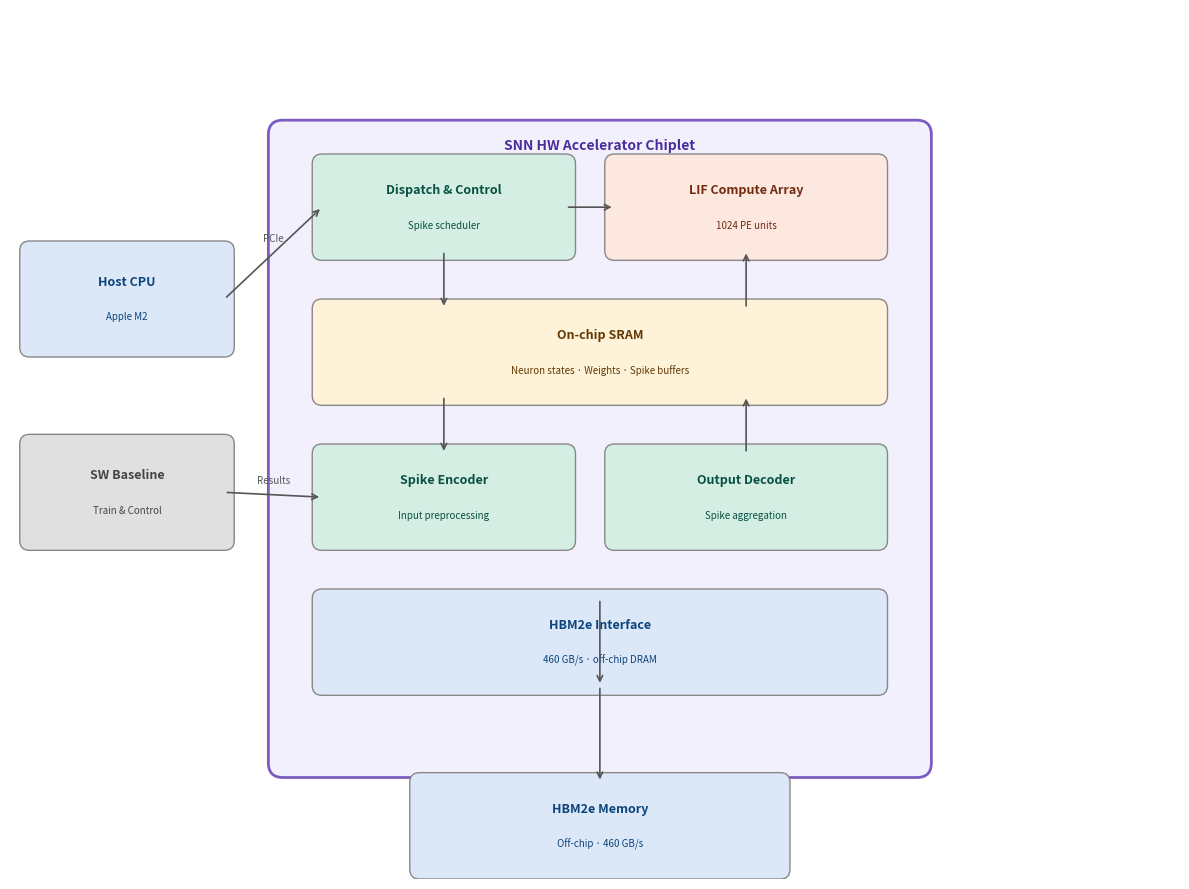

Reproduce this figure in Python.
import matplotlib
matplotlib.use("Agg")
import matplotlib.pyplot as plt
import matplotlib.patches as mpatches
from matplotlib.patches import FancyBboxPatch

fig, ax = plt.subplots(figsize=(12, 9))
ax.set_xlim(0, 12)
ax.set_ylim(0, 9)
ax.axis("off")

def box(x, y, w, h, label, sub="", color="#e8e0f8", textcolor="#3c2e7a"):
    ax.add_patch(FancyBboxPatch((x, y), w, h, boxstyle="round,pad=0.1",
                                facecolor=color, edgecolor="#888", linewidth=1))
    if sub:
        ax.text(x+w/2, y+h/2+0.18, label, ha="center", va="center",
                fontsize=9, fontweight="bold", color=textcolor)
        ax.text(x+w/2, y+h/2-0.18, sub, ha="center", va="center",
                fontsize=7, color=textcolor)
    else:
        ax.text(x+w/2, y+h/2, label, ha="center", va="center",
                fontsize=9, fontweight="bold", color=textcolor)

def arrow(x1, y1, x2, y2, label=""):
    ax.annotate("", xy=(x2,y2), xytext=(x1,y1),
                arrowprops=dict(arrowstyle="->", color="#555", lw=1.2))
    if label:
        ax.text((x1+x2)/2, (y1+y2)/2+0.12, label, ha="center",
                fontsize=7, color="#555")

# Outer accelerator box
ax.add_patch(FancyBboxPatch((2.8, 1.2), 6.5, 6.5, boxstyle="round,pad=0.15",
             facecolor="#f3f0fd", edgecolor="#7c5cbf", linewidth=2))
ax.text(6.05, 7.55, "SNN HW Accelerator Chiplet", ha="center", fontsize=10,
        fontweight="bold", color="#4a2d9c")

# Host CPU
box(0.2, 5.5, 2.0, 1.0, "Host CPU", "Apple M2", "#dce8f8", "#0c447c")

# SW Baseline
box(0.2, 3.5, 2.0, 1.0, "SW Baseline", "Train & Control", "#e0e0e0", "#444")

# Dispatch & Control
box(3.2, 6.5, 2.5, 0.9, "Dispatch & Control", "Spike scheduler", "#d4eee4", "#085041")

# LIF Compute Array
box(6.2, 6.5, 2.7, 0.9, "LIF Compute Array", "1024 PE units", "#fde8e0", "#712b13")

# On-chip SRAM
box(3.2, 5.0, 5.7, 0.9, "On-chip SRAM", "Neuron states · Weights · Spike buffers", "#fef3d8", "#633806")

# Spike Encoder
box(3.2, 3.5, 2.5, 0.9, "Spike Encoder", "Input preprocessing", "#d4eee4", "#085041")

# Output Decoder
box(6.2, 3.5, 2.7, 0.9, "Output Decoder", "Spike aggregation", "#d4eee4", "#085041")

# HBM Interface
box(3.2, 2.0, 5.7, 0.9, "HBM2e Interface", "460 GB/s · off-chip DRAM", "#dce8f8", "#0c447c")

# HBM Memory
box(4.2, 0.1, 3.7, 0.9, "HBM2e Memory", "Off-chip · 460 GB/s", "#dce8f8", "#0c447c")

# Arrows
arrow(2.2, 6.0, 3.2, 6.95, "PCIe")
arrow(2.2, 4.0, 3.2, 3.95, "Results")
arrow(5.7, 6.95, 6.2, 6.95)
arrow(4.45, 6.5, 4.45, 5.9)
arrow(7.55, 5.9, 7.55, 6.5)
arrow(4.45, 5.0, 4.45, 4.4)
arrow(7.55, 4.4, 7.55, 5.0)
arrow(6.05, 2.9, 6.05, 2.0)
arrow(6.05, 2.0, 6.05, 1.0)

import os
os.makedirs("project/m1", exist_ok=True)
plt.tight_layout()
plt.savefig("project/m1/system_diagram.png", dpi=150, bbox_inches="tight")
print("system_diagram.png saved!")
